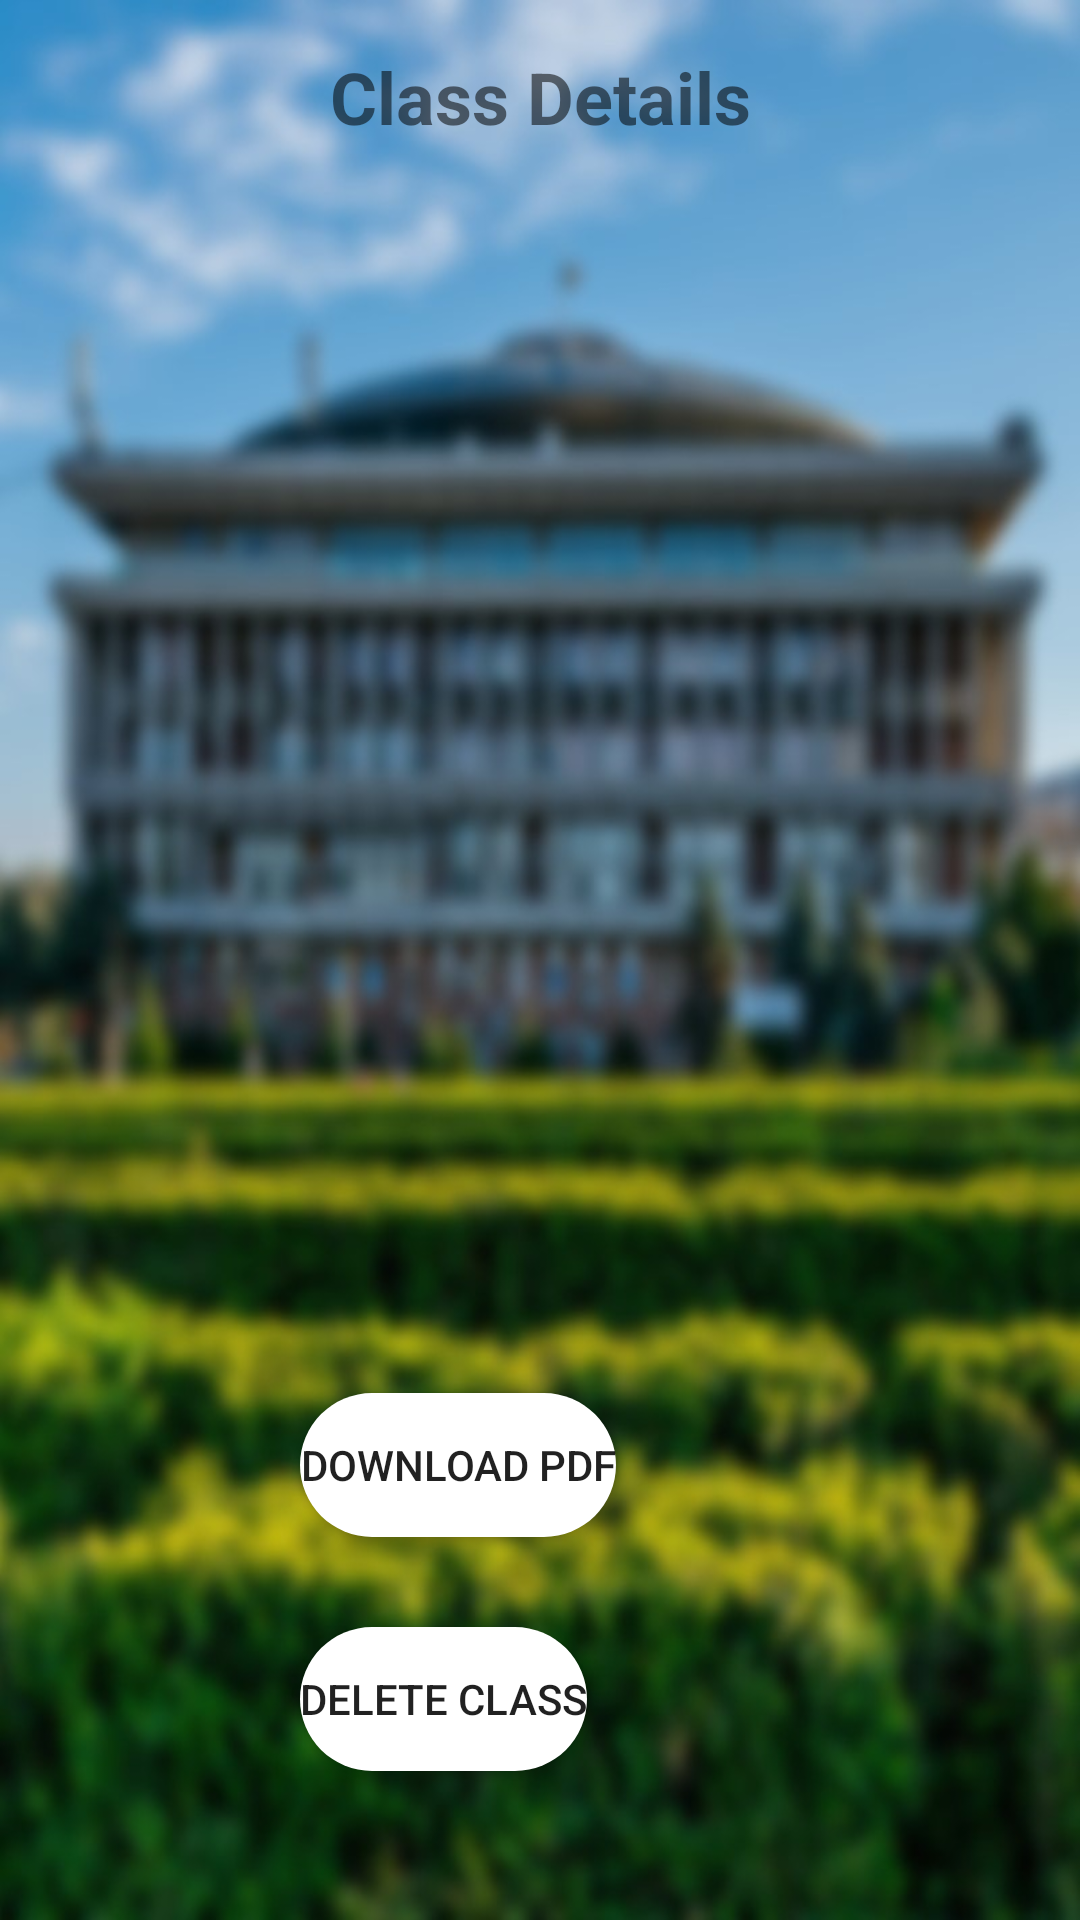

Reconstruct the res/layout file that produces this screen, plus the resources it refers to.
<!-- AndroidManifest.xml: application theme Theme.UPBMaps -->
<!-- res/layout/dialog_class_details.xml -->
<LinearLayout xmlns:android="http://schemas.android.com/apk/res/android"
    android:layout_width="match_parent"
    android:layout_height="wrap_content"
    android:orientation="vertical"
    android:background="@drawable/ic_background_blur">

    <TextView
        android:id="@+id/textViewTitle"
        android:layout_width="match_parent"
        android:layout_height="wrap_content"
        android:text="Class Details"
        android:textStyle="bold"
        android:textSize="24sp"
        android:textAlignment="center"
        android:padding="16dp" />

    <TextView
        android:id="@+id/textViewSubject"
        android:layout_width="match_parent"
        android:layout_height="50dp"
        android:textStyle="bold"
        android:textSize="20sp"
        android:textAlignment="center"
        android:background="@drawable/transparent_background"/>
    <Space
        android:layout_width="match_parent"
        android:layout_height="30dp" />

    <TextView
        android:id="@+id/textViewClass"
        android:layout_width="match_parent"
        android:layout_height="50dp"
        android:textStyle="bold"
        android:textSize="20sp"
        android:textAlignment="center"
        android:background="@drawable/transparent_background"/>
    <Space
        android:layout_width="match_parent"
        android:layout_height="30dp" />
    <TextView
        android:id="@+id/textViewPlaces"
        android:layout_width="match_parent"
        android:layout_height="50dp"
        android:textStyle="bold"
        android:textSize="20sp"
        android:textAlignment="center"
        android:background="@drawable/transparent_background"/>
    <Space
        android:layout_width="match_parent"
        android:layout_height="30dp" />

    <TextView
        android:id="@+id/textViewHour"
        android:layout_width="match_parent"
        android:layout_height="50dp"
        android:textStyle="bold"
        android:textSize="20sp"
        android:textAlignment="center"
        android:background="@drawable/transparent_background"/>
    <Space
        android:layout_width="match_parent"
        android:layout_height="30dp" />

    <TextView
        android:id="@+id/textViewDate"
        android:layout_width="match_parent"
        android:layout_height="50dp"
        android:textStyle="bold"
        android:textSize="20sp"
        android:textAlignment="center"
        android:background="@drawable/transparent_background"/>
    <Space
        android:layout_width="match_parent"
        android:layout_height="30dp" />

    <Button
        android:id="@+id/buttonDownloadPdf"
        android:layout_width="wrap_content"
        android:layout_height="wrap_content"
        android:layout_marginLeft="100dp"
        android:text="@string/button_download_pdf"
        android:background="@drawable/rounded_button"/>

    <Space
        android:layout_width="match_parent"
        android:layout_height="30dp" />

    <Button
        android:id="@+id/buttonDeleteClass"
        android:layout_width="wrap_content"
        android:layout_height="wrap_content"
        android:layout_marginLeft="100dp"
        android:text="Delete Class"
        android:background="@drawable/rounded_button"/>

</LinearLayout>
<!-- resources referenced by this layout -->
<resources>
  <!-- drawable ic_background_blur: jpg bitmap (drawable, 100873 bytes) -->
  <!-- drawable rounded_button (drawable) -->
  <?xml version="1.0" encoding="utf-8"?>
      <shape xmlns:android="http://schemas.android.com/apk/res/android"
          android:shape="rectangle">
          <solid android:color="#FFFFFF" />
          <corners android:radius="100dp" />
  
      </shape>
  <string name="button_download_pdf">Download PDF</string>
  <style name="Theme.UPBMaps" parent="Base.Theme.UPBMaps">
      
      <item name="android:navigationBarColor">@android:color/transparent</item>
      <item name="android:statusBarColor">@android:color/transparent</item>
      <item name="android:windowLightStatusBar">?attr/isLightTheme</item>
    </style>
  <style name="Base.Theme.UPBMaps" parent="Theme.MaterialComponents.Light.NoActionBar">
          
          
          <item name="windowActionBar">true</item>
      </style>
</resources>
